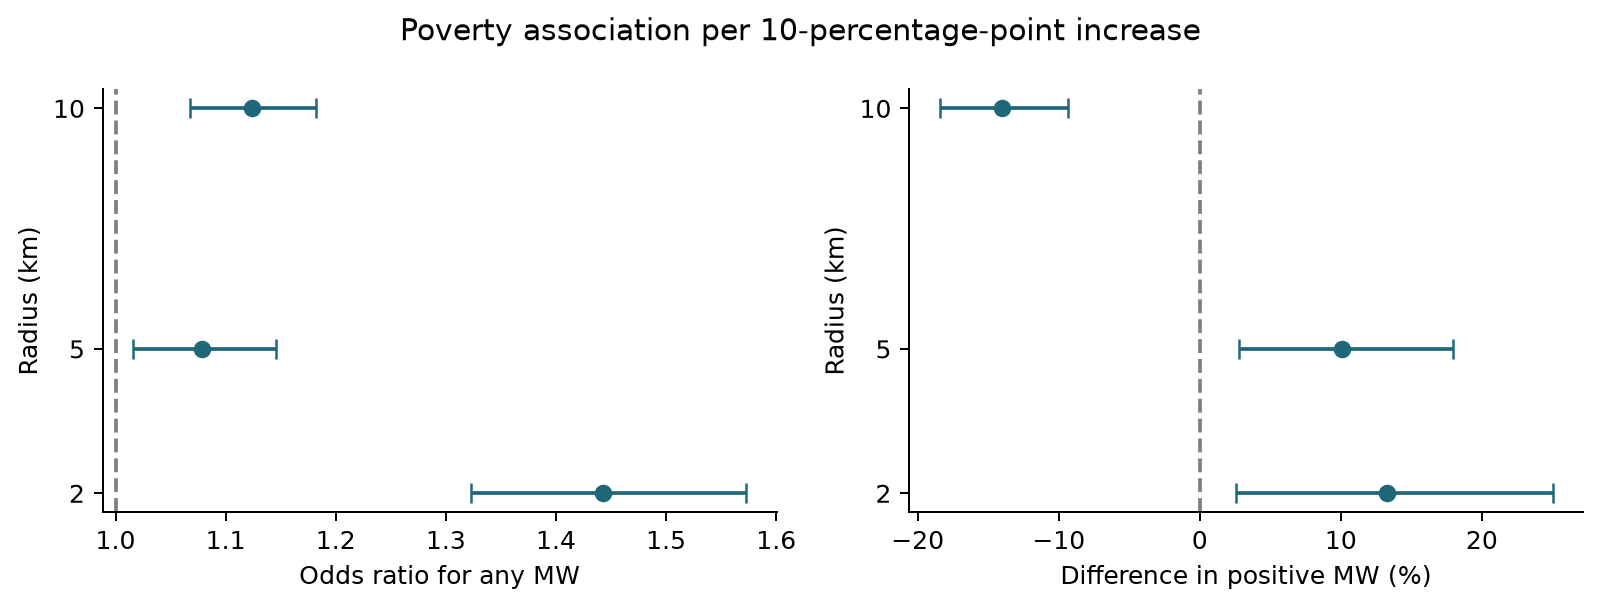

Source data for this figure (header and first rows):
km, tracts, positive, positive_counties, odds_ratio, or_low, or_high, amount_pct, pct_low, pct_high, presence_icc, amount_icc, bic_amount, bic_ols
2, 9053, 378, 17, 1.442, 1.323, 1.573, 13.25, 2.592, 25.02, 0.4423, 0.3557, 1281, 1337
5, 9053, 1584, 18, 1.079, 1.016, 1.145, 10.12, 2.805, 17.95, 0.6764, 0.352, 5484, 5747
10, 9053, 3647, 21, 1.124, 1.068, 1.183, -14.01, -18.44, -9.333, 0.7846, 0.3014, 13518, 13966
